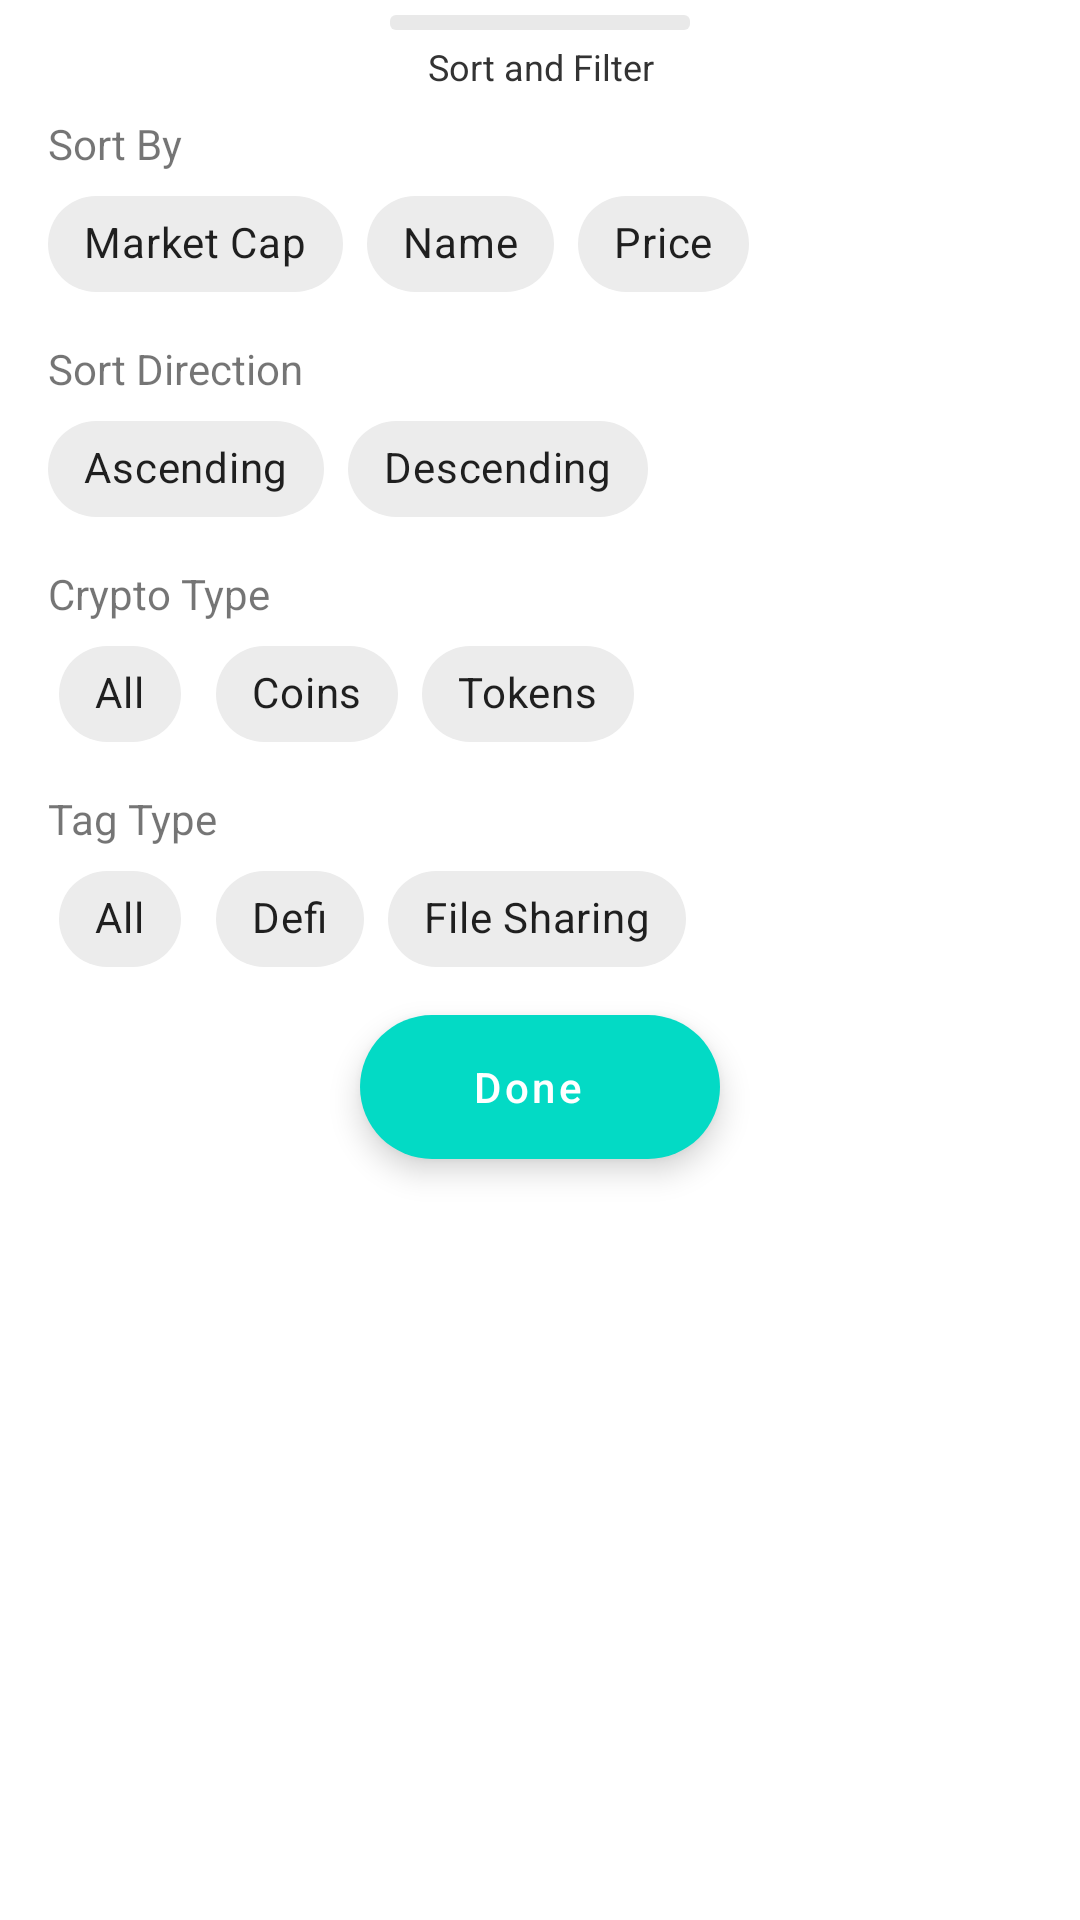

Here is an Android app screen rendered from its layout file. Give the layout XML and the strings, colors and styles it references.
<!-- AndroidManifest.xml: application theme Theme.CryptoTrader -->
<!-- res/layout/dialog_sort_and_filter.xml -->
<?xml version="1.0" encoding="utf-8"?>
<layout xmlns:android="http://schemas.android.com/apk/res/android"
    xmlns:app="http://schemas.android.com/apk/res-auto">

    <LinearLayout
        android:layout_width="match_parent"
        android:layout_height="match_parent"
        android:background="@drawable/bg_bottom_sheet_dialog"
        android:orientation="vertical"
        android:paddingStart="@dimen/padding_medium"
        android:paddingEnd="@dimen/padding_medium"
        android:paddingBottom="32dp">

        <View
            android:id="@+id/bottom_sheet_top_line"
            style="@style/BottomSheetTopLine" />

        <androidx.appcompat.widget.AppCompatTextView
            android:id="@+id/tv_bottom_sheet_title"
            style="@style/BottomSheetTitleTextStyle"
            android:layout_marginTop="@dimen/margin_mini"
            android:text="@string/title_sort_and_filter" />

        <androidx.appcompat.widget.AppCompatTextView
            android:layout_width="match_parent"
            android:layout_height="wrap_content"
            android:layout_marginTop="@dimen/margin_stn"
            android:text="@string/label_sort_by" />

        <com.google.android.material.chip.ChipGroup
            android:id="@+id/ch_group_sort_by"
            android:layout_width="match_parent"
            android:layout_height="wrap_content"
            app:selectionRequired="true"
            app:singleSelection="true">

            <com.google.android.material.chip.Chip
                android:id="@+id/chip_market_cap"
                style="@style/ChipItemStyle"
                android:text="@string/label_market_cap" />

            <com.google.android.material.chip.Chip
                android:id="@+id/chip_name"
                style="@style/ChipItemStyle"
                android:text="@string/label_name" />

            <com.google.android.material.chip.Chip
                android:id="@+id/chip_price"
                style="@style/ChipItemStyle"
                android:text="@string/label_price" />
        </com.google.android.material.chip.ChipGroup>

        <androidx.appcompat.widget.AppCompatTextView
            android:layout_width="match_parent"
            android:layout_height="wrap_content"
            android:layout_marginTop="@dimen/margin_stn"
            android:text="@string/label_sort_direction" />

        <com.google.android.material.chip.ChipGroup
            android:id="@+id/ch_group_sort_direction"
            android:layout_width="match_parent"
            android:layout_height="wrap_content"
            app:selectionRequired="true"
            app:singleSelection="true">

            <com.google.android.material.chip.Chip
                android:id="@+id/chip_ascending"
                style="@style/ChipItemStyle"
                android:text="@string/label_ascending" />

            <com.google.android.material.chip.Chip
                android:id="@+id/chip_descending"
                style="@style/ChipItemStyle"
                android:text="@string/label_descending" />
        </com.google.android.material.chip.ChipGroup>

        <androidx.appcompat.widget.AppCompatTextView
            android:layout_width="match_parent"
            android:layout_height="wrap_content"
            android:layout_marginTop="@dimen/margin_stn"
            android:text="@string/label_crypto_type" />

        <com.google.android.material.chip.ChipGroup
            android:id="@+id/ch_group_crypto_type"
            android:layout_width="match_parent"
            android:layout_height="wrap_content"
            app:selectionRequired="true"
            app:singleSelection="true">

            <com.google.android.material.chip.Chip
                android:id="@+id/chip_crypto_all"
                style="@style/ChipItemStyle"
                android:text="@string/label_all" />

            <com.google.android.material.chip.Chip
                android:id="@+id/chip_coins"
                style="@style/ChipItemStyle"
                android:text="@string/label_coins" />

            <com.google.android.material.chip.Chip
                android:id="@+id/chip_tokens"
                style="@style/ChipItemStyle"
                android:text="@string/label_tokens" />
        </com.google.android.material.chip.ChipGroup>

        <androidx.appcompat.widget.AppCompatTextView
            android:layout_width="match_parent"
            android:layout_height="wrap_content"
            android:layout_marginTop="@dimen/margin_stn"
            android:text="@string/label_tag_type" />

        <com.google.android.material.chip.ChipGroup
            android:id="@+id/ch_group_tag_type"
            android:layout_width="match_parent"
            android:layout_height="wrap_content"
            app:selectionRequired="true"
            app:singleSelection="true">

            <com.google.android.material.chip.Chip
                android:id="@+id/chip_tag_all"
                style="@style/ChipItemStyle"
                android:text="@string/label_all" />

            <com.google.android.material.chip.Chip
                android:id="@+id/chip_defi"
                style="@style/ChipItemStyle"
                android:text="@string/label_defi" />

            <com.google.android.material.chip.Chip
                android:id="@+id/chip_file_sharing"
                style="@style/ChipItemStyle"
                android:text="@string/label_file_sharing" />
        </com.google.android.material.chip.ChipGroup>

        <com.google.android.material.floatingactionbutton.ExtendedFloatingActionButton
            android:id="@+id/fab_done"
            android:layout_width="wrap_content"
            android:layout_height="wrap_content"
            android:layout_gravity="center"
            android:layout_marginTop="@dimen/margin_stn"
            android:gravity="center"
            android:text="@string/label_done"
            android:textAllCaps="false"
            android:textColor="@color/white"
            app:icon="@drawable/ic_baseline_done_24"
            app:iconGravity="textStart"
            android:layout_marginBottom="@dimen/margin_stn"
            app:iconPadding="0dp"
            app:iconTint="@color/white" />
    </LinearLayout>
</layout>
<!-- resources referenced by this layout -->
<resources>
  <color name="white">#FFFFFFFF</color>
  <dimen name="margin_mini">4dp</dimen>
  <dimen name="margin_stn">8dp</dimen>
  <dimen name="padding_medium">16dp</dimen>
  <!-- drawable bg_bottom_sheet_dialog (drawable) -->
  <?xml version="1.0" encoding="utf-8"?>
  <shape android:shape="rectangle" xmlns:android="http://schemas.android.com/apk/res/android">
  
      <solid android:color="@color/white"/>
      <corners android:topLeftRadius="30dp" android:topRightRadius="30dp"/>
  </shape>
  <string name="label_all">All</string>
  <string name="label_ascending">Ascending</string>
  <string name="label_coins">Coins</string>
  <string name="label_crypto_type">Crypto Type</string>
  <string name="label_defi">Defi</string>
  <string name="label_descending">Descending</string>
  <string name="label_done">Done</string>
  <string name="label_file_sharing">File Sharing</string>
  <string name="label_market_cap">Market Cap</string>
  <string name="label_name">Name</string>
  <string name="label_price">Price</string>
  <string name="label_sort_by">Sort By</string>
  <string name="label_sort_direction">Sort Direction</string>
  <string name="label_tag_type">Tag Type</string>
  <string name="label_tokens">Tokens</string>
  <string name="title_sort_and_filter">Sort and Filter</string>
  <style name="BottomSheetTitleTextStyle">
          <item name="android:layout_width">match_parent</item>
          <item name="android:layout_height">wrap_content</item>
          <item name="android:textColor">@color/gray_850</item>
          <item name="android:gravity">center</item>
          <item name="android:textSize">@dimen/size_dialog_title_text</item>
      </style>
  <style name="BottomSheetTopLine">
          <item name="android:layout_width">@dimen/width_dialog_top_line</item>
          <item name="android:layout_height">@dimen/height_dialog_top_line</item>
          <item name="android:layout_marginTop">@dimen/margin_top_dialog_top_line_</item>
          <item name="android:layout_gravity">center</item>
          <item name="android:background">@drawable/shape_bottom_dialog_top_line</item>
      </style>
  <style name="ChipItemStyle" parent="Widget.MaterialComponents.Chip.Choice">
          <item name="android:layout_width">wrap_content</item>
          <item name="android:layout_height">wrap_content</item>
          <item name="checkedIconVisible">true</item>
          <item name="checkedIconTint">@android:color/white</item>
          <item name="chipBackgroundColor">@color/bg_chip_item</item>
      </style>
  <style name="Theme.CryptoTrader" parent="Theme.MaterialComponents.DayNight.NoActionBar">
          
          <item name="colorPrimary">@color/purple_500</item>
          <item name="colorPrimaryVariant">@color/purple_700</item>
          <item name="colorOnPrimary">@color/purple_500</item>
          
          <item name="colorSecondary">@color/teal_200</item>
          <item name="colorSecondaryVariant">@color/teal_700</item>
          <item name="colorOnSecondary">@color/black</item>
          
          <item name="android:statusBarColor" tools:targetApi="l">@color/bg_status_bar</item>
          
      </style>
  <color name="gray_850">#333333</color>
  <dimen name="size_dialog_title_text">12sp</dimen>
  <dimen name="width_dialog_top_line">100dp</dimen>
  <dimen name="height_dialog_top_line">5dp</dimen>
  <dimen name="margin_top_dialog_top_line_">5dp</dimen>
  <!-- drawable shape_bottom_dialog_top_line (drawable) -->
  <?xml version="1.0" encoding="utf-8"?>
  <shape android:shape="rectangle" xmlns:android="http://schemas.android.com/apk/res/android">
  
      <solid android:color="@color/gray_200"/>
      <corners android:radius="2dp"/>
  </shape>
  <color name="purple_500">#FF6200EE</color>
  <color name="purple_700">#FF3700B3</color>
  <color name="teal_200">#FF03DAC5</color>
  <color name="teal_700">#FF018786</color>
  <color name="black">#FF000000</color>
  <color name="bg_status_bar">#CCCACA</color>
  <color name="gray_200">#E9E9E9</color>
</resources>
